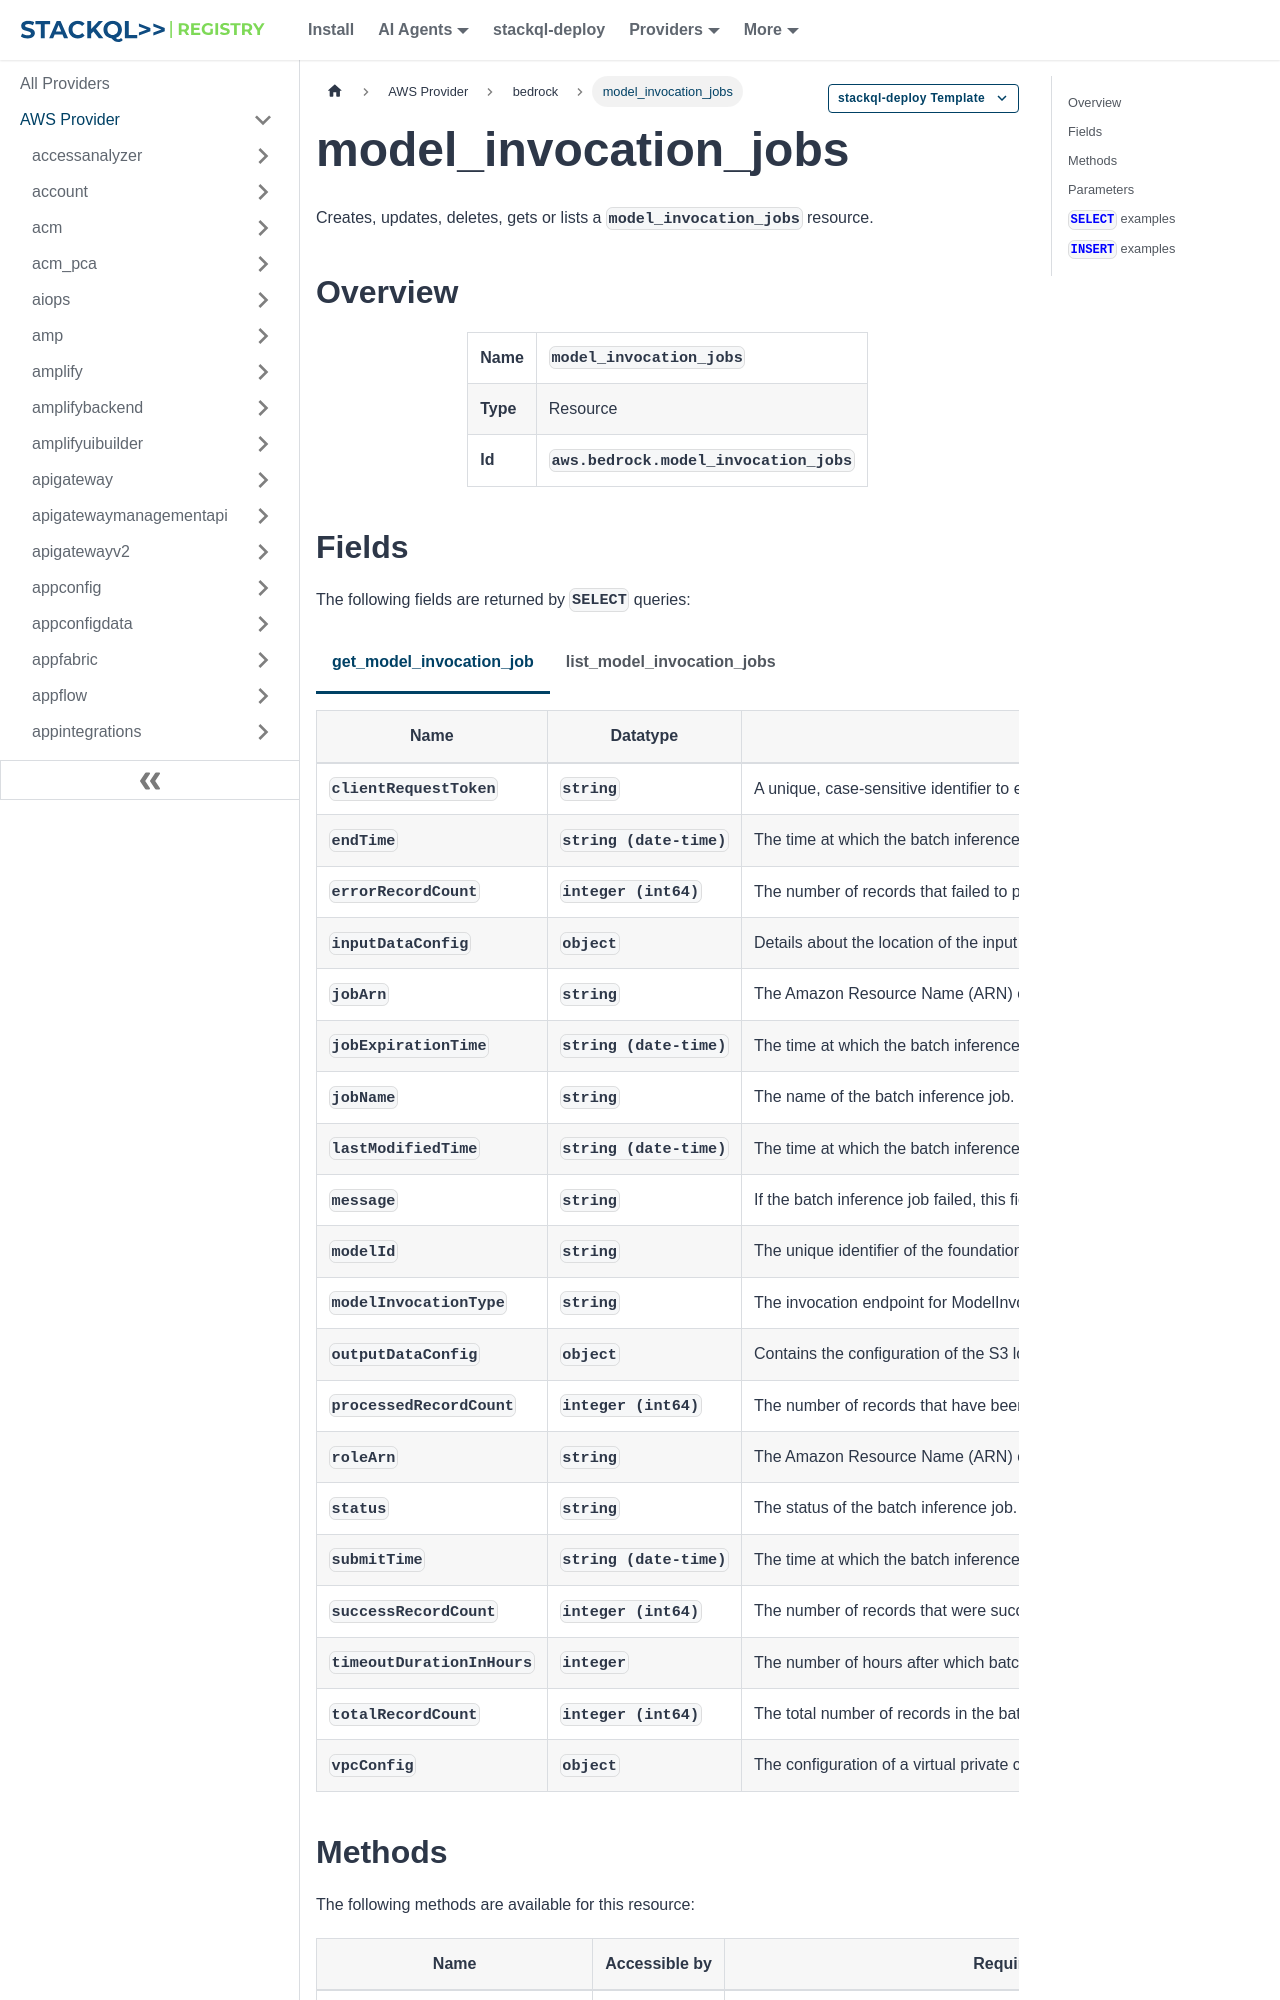

repository: stackql-registry/stackql-provider-aws · page: services/bedrock/model_invocation_jobs.html · generator: docusaurus

--- 
title: model_invocation_jobs
hide_title: false
hide_table_of_contents: false
keywords:
  - model_invocation_jobs
  - bedrock
  - aws
  - infrastructure-as-code
  - configuration-as-data
  - cloud inventory
description: Query, deploy and manage aws resources using SQL
custom_edit_url: null
image: /img/stackql-aws-provider-featured-image.png
---

import CopyableCode from '@site/src/components/CopyableCode/CopyableCode';
import CodeBlock from '@theme/CodeBlock';
import Tabs from '@theme/Tabs';
import TabItem from '@theme/TabItem';

Creates, updates, deletes, gets or lists a <code>model_invocation_jobs</code> resource.

## Overview
<table><tbody>
<tr><td><b>Name</b></td><td><CopyableCode code="model_invocation_jobs" /></td></tr>
<tr><td><b>Type</b></td><td>Resource</td></tr>
<tr><td><b>Id</b></td><td><CopyableCode code="aws.bedrock.model_invocation_jobs" /></td></tr>
</tbody></table>
